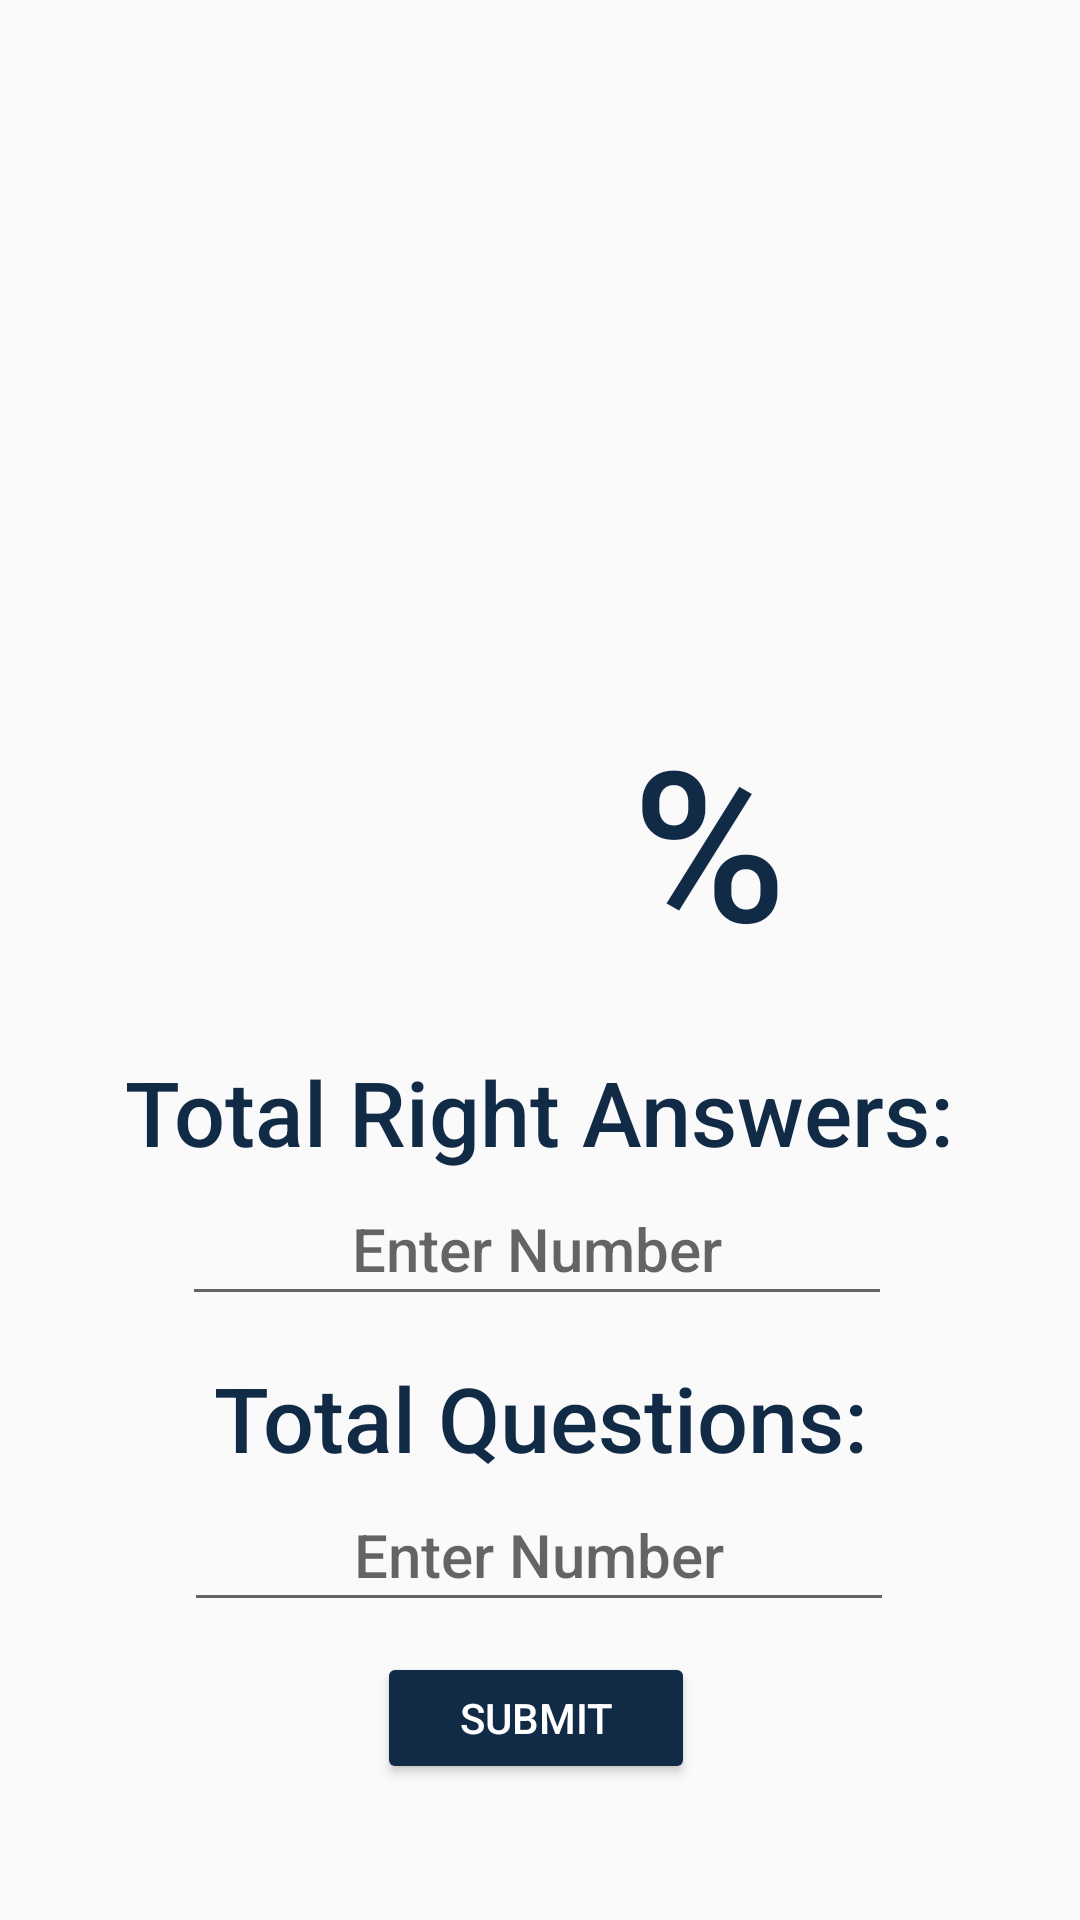

The Android layout XML behind this screen, and the referenced resources:
<!-- AndroidManifest.xml: application theme AppTheme -->
<!-- res/layout/activity_wordwall.xml -->
<?xml version="1.0" encoding="utf-8"?>
<androidx.constraintlayout.widget.ConstraintLayout xmlns:android="http://schemas.android.com/apk/res/android"
    xmlns:app="http://schemas.android.com/apk/res-auto"
    xmlns:tools="http://schemas.android.com/tools"
    android:layout_width="match_parent"
    android:layout_height="match_parent"
    tools:context=".WordwallActivity">


    <TextView
        android:id="@+id/percentageWW"
        android:layout_width="121dp"
        android:layout_height="84dp"
        android:fontFamily="sans-serif-medium"
        android:textAlignment="center"
        android:textColor="#112A46"
        android:textSize="70sp"
        app:layout_constraintBottom_toBottomOf="parent"
        app:layout_constraintEnd_toStartOf="@+id/percent"
        app:layout_constraintHorizontal_bias="1.0"
        app:layout_constraintStart_toStartOf="parent"
        app:layout_constraintTop_toBottomOf="@+id/logowordwall"
        app:layout_constraintVertical_bias="0.075" />

    <TextView
        android:id="@+id/percent"
        android:layout_width="76dp"
        android:layout_height="84dp"
        android:fontFamily="sans-serif-medium"
        android:text="%"
        android:textAlignment="center"
        android:textColor="#112A46"
        android:textSize="70sp"
        app:layout_constraintBottom_toBottomOf="parent"
        app:layout_constraintEnd_toEndOf="parent"
        app:layout_constraintHorizontal_bias="0.698"
        app:layout_constraintStart_toStartOf="parent"
        app:layout_constraintTop_toBottomOf="@+id/logowordwall"
        app:layout_constraintVertical_bias="0.075" />

    <TextView
        android:id="@+id/TVtraWW"
        android:layout_width="wrap_content"
        android:layout_height="wrap_content"
        android:fontFamily="sans-serif-medium"
        android:text="Total Right Answers:"
        android:textAlignment="center"
        android:textColor="#112A46"
        android:textSize="30sp"
        app:layout_constraintBottom_toBottomOf="parent"
        app:layout_constraintEnd_toEndOf="parent"
        app:layout_constraintHorizontal_bias="0.496"
        app:layout_constraintStart_toStartOf="parent"
        app:layout_constraintTop_toBottomOf="@+id/percentageWW"
        app:layout_constraintVertical_bias="0.117" />

    <Button
        android:id="@+id/submitWW"
        android:layout_width="106dp"
        android:layout_height="44dp"
        android:backgroundTint="#112A46"
        android:fontFamily="sans-serif-medium"
        android:text="submit"
        android:textColor="#FFFFFF"
        app:layout_constraintBottom_toBottomOf="parent"
        app:layout_constraintEnd_toEndOf="parent"
        app:layout_constraintHorizontal_bias="0.495"
        app:layout_constraintStart_toStartOf="parent"
        app:layout_constraintTop_toBottomOf="@+id/tQuestionWW"
        app:layout_constraintVertical_bias="0.181" />

    <TextView
        android:id="@+id/TVqWW"
        android:layout_width="wrap_content"
        android:layout_height="wrap_content"
        android:fontFamily="sans-serif-medium"
        android:text="Total Questions:"
        android:textAlignment="center"
        android:textColor="#112A46"
        android:textSize="30sp"
        app:layout_constraintBottom_toBottomOf="parent"
        app:layout_constraintEnd_toEndOf="parent"
        app:layout_constraintStart_toStartOf="parent"
        app:layout_constraintTop_toBottomOf="@+id/tRightAnswerWW"
        app:layout_constraintVertical_bias="0.085" />

    <EditText
        android:id="@+id/tRightAnswerWW"
        android:layout_width="wrap_content"
        android:layout_height="wrap_content"
        android:ems="10"
        android:fontFamily="sans-serif-medium"
        android:hint="Enter Number"
        android:inputType="number"
        android:minHeight="48dp"
        android:textAlignment="center"
        android:textColor="#112A46"
        android:textSize="20sp"
        app:layout_constraintBottom_toBottomOf="parent"
        app:layout_constraintEnd_toEndOf="parent"
        app:layout_constraintHorizontal_bias="0.491"
        app:layout_constraintStart_toStartOf="parent"
        app:layout_constraintTop_toBottomOf="@+id/TVtraWW"
        app:layout_constraintVertical_bias="0.0" />

    <EditText
        android:id="@+id/tQuestionWW"
        android:layout_width="wrap_content"
        android:layout_height="wrap_content"
        android:ems="10"
        android:fontFamily="sans-serif-medium"
        android:hint="Enter Number"
        android:inputType="number"
        android:minHeight="48dp"
        android:textAlignment="center"
        android:textColor="#112A46"
        android:textSize="20sp"
        app:layout_constraintBottom_toBottomOf="parent"
        app:layout_constraintEnd_toEndOf="parent"
        app:layout_constraintHorizontal_bias="0.497"
        app:layout_constraintStart_toStartOf="parent"
        app:layout_constraintTop_toBottomOf="@+id/TVqWW"
        app:layout_constraintVertical_bias="0.0" />

    <ImageView
        android:id="@+id/logowordwall"
        android:layout_width="413dp"
        android:layout_height="207dp"
        android:scaleType="fitXY"
        app:layout_constraintBottom_toBottomOf="parent"
        app:layout_constraintEnd_toEndOf="parent"
        app:layout_constraintStart_toStartOf="parent"
        app:layout_constraintTop_toTopOf="parent"
        app:layout_constraintVertical_bias="0.0"
        app:srcCompat="@drawable/wordwallheader" />


</androidx.constraintlayout.widget.ConstraintLayout>
<!-- resources referenced by this layout -->
<resources>
  <style name="AppTheme" parent="Theme.AppCompat.Light.DarkActionBar">
          
          
          
          <item name="colorPrimary">#112a46</item>
      </style>
</resources>
